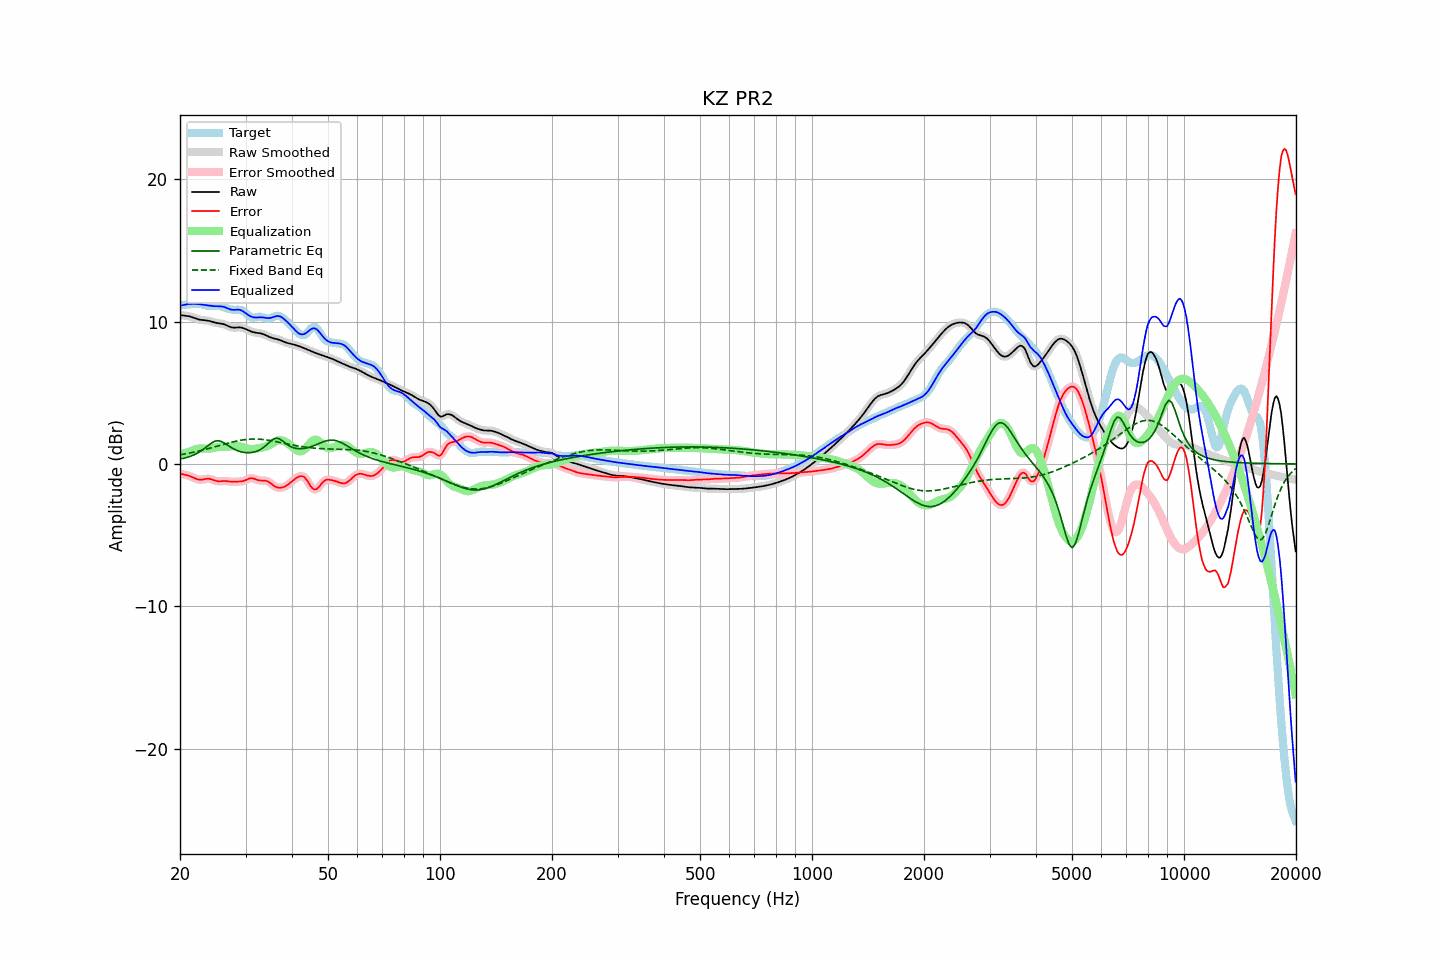

The file beside this chart, header and first rows:
frequency, raw, error, smoothed, error_smoothed, equalization, parametric_eq, fixed_band_eq, equalized_raw, equalized_smoothed, target
20.00, 10.46, -0.67, 10.46, -0.67, 0.65, 0.34, 0.64, 11.12, 11.12, 11.13
20.20, 10.45, -0.70, 10.45, -0.70, 0.69, 0.36, 0.66, 11.14, 11.14, 11.15
20.40, 10.43, -0.74, 10.44, -0.73, 0.73, 0.39, 0.68, 11.16, 11.17, 11.17
20.61, 10.42, -0.76, 10.42, -0.76, 0.77, 0.42, 0.70, 11.19, 11.19, 11.18
20.81, 10.41, -0.79, 10.41, -0.79, 0.80, 0.45, 0.72, 11.21, 11.21, 11.20
21.02, 10.39, -0.82, 10.39, -0.82, 0.84, 0.48, 0.74, 11.23, 11.23, 11.21
21.23, 10.37, -0.85, 10.37, -0.85, 0.88, 0.52, 0.77, 11.24, 11.24, 11.22
21.44, 10.34, -0.89, 10.34, -0.89, 0.91, 0.56, 0.79, 11.25, 11.25, 11.23
21.66, 10.30, -0.94, 10.30, -0.94, 0.95, 0.60, 0.81, 11.25, 11.25, 11.24
21.87, 10.26, -1.00, 10.26, -1.00, 1.00, 0.66, 0.84, 11.25, 11.25, 11.25
22.09, 10.21, -1.04, 10.21, -1.04, 1.03, 0.71, 0.86, 11.25, 11.25, 11.26
22.31, 10.18, -1.08, 10.18, -1.08, 1.06, 0.77, 0.89, 11.24, 11.24, 11.26
22.54, 10.15, -1.11, 10.15, -1.10, 1.08, 0.84, 0.91, 11.22, 11.22, 11.25
22.76, 10.12, -1.11, 10.12, -1.11, 1.08, 0.91, 0.94, 11.21, 11.21, 11.23
22.99, 10.11, -1.10, 10.11, -1.10, 1.08, 0.99, 0.97, 11.19, 11.19, 11.21
23.22, 10.10, -1.08, 10.10, -1.08, 1.08, 1.07, 1.00, 11.18, 11.18, 11.18
23.45, 10.09, -1.05, 10.09, -1.05, 1.07, 1.16, 1.03, 11.16, 11.16, 11.14
23.69, 10.07, -1.04, 10.07, -1.04, 1.07, 1.25, 1.06, 11.14, 11.14, 11.12
23.92, 10.05, -1.04, 10.05, -1.04, 1.08, 1.34, 1.09, 11.13, 11.13, 11.10
24.16, 10.02, -1.06, 10.02, -1.06, 1.09, 1.42, 1.12, 11.11, 11.11, 11.09
24.40, 9.99, -1.10, 9.99, -1.10, 1.11, 1.50, 1.15, 11.10, 11.10, 11.09
24.65, 9.95, -1.14, 9.96, -1.14, 1.13, 1.56, 1.18, 11.09, 11.09, 11.09
24.89, 9.92, -1.18, 9.93, -1.18, 1.16, 1.61, 1.21, 11.08, 11.08, 11.10
25.14, 9.90, -1.20, 9.90, -1.20, 1.18, 1.62, 1.24, 11.08, 11.08, 11.11
25.39, 9.88, -1.22, 9.88, -1.22, 1.19, 1.63, 1.28, 11.08, 11.08, 11.11
25.65, 9.87, -1.22, 9.87, -1.22, 1.21, 1.60, 1.31, 11.08, 11.08, 11.09
25.91, 9.85, -1.21, 9.85, -1.21, 1.21, 1.57, 1.34, 11.06, 11.06, 11.06
26.16, 9.83, -1.20, 9.82, -1.20, 1.22, 1.51, 1.37, 11.04, 11.04, 11.03
26.43, 9.79, -1.20, 9.79, -1.20, 1.22, 1.44, 1.40, 11.01, 11.01, 10.99
26.69, 9.74, -1.21, 9.74, -1.21, 1.22, 1.37, 1.44, 10.96, 10.96, 10.95
26.96, 9.69, -1.22, 9.68, -1.22, 1.23, 1.29, 1.47, 10.91, 10.91, 10.91
27.23, 9.63, -1.24, 9.64, -1.24, 1.23, 1.22, 1.50, 10.87, 10.87, 10.87
27.50, 9.60, -1.25, 9.60, -1.25, 1.24, 1.15, 1.53, 10.84, 10.84, 10.85
27.77, 9.58, -1.26, 9.58, -1.25, 1.25, 1.08, 1.55, 10.83, 10.83, 10.84
28.05, 9.58, -1.25, 9.58, -1.25, 1.25, 1.02, 1.58, 10.83, 10.83, 10.83
28.33, 9.58, -1.25, 9.58, -1.25, 1.25, 0.97, 1.60, 10.84, 10.84, 10.83
28.62, 9.59, -1.24, 9.59, -1.24, 1.25, 0.92, 1.63, 10.84, 10.84, 10.83
28.90, 9.60, -1.24, 9.59, -1.24, 1.24, 0.88, 1.65, 10.83, 10.83, 10.83
29.19, 9.58, -1.23, 9.58, -1.23, 1.21, 0.85, 1.67, 10.79, 10.79, 10.81
29.48, 9.56, -1.21, 9.56, -1.21, 1.18, 0.83, 1.69, 10.74, 10.74, 10.77
29.78, 9.52, -1.18, 9.52, -1.18, 1.15, 0.81, 1.71, 10.67, 10.67, 10.69
30.08, 9.47, -1.13, 9.47, -1.13, 1.11, 0.80, 1.72, 10.59, 10.58, 10.60
30.38, 9.42, -1.08, 9.42, -1.08, 1.08, 0.79, 1.73, 10.50, 10.50, 10.50
30.68, 9.37, -1.03, 9.37, -1.03, 1.06, 0.79, 1.74, 10.43, 10.43, 10.39
30.99, 9.32, -1.00, 9.32, -1.01, 1.05, 0.80, 1.75, 10.37, 10.37, 10.32
31.30, 9.28, -1.01, 9.28, -1.01, 1.04, 0.81, 1.75, 10.32, 10.32, 10.29
31.61, 9.25, -1.03, 9.25, -1.03, 1.05, 0.84, 1.75, 10.30, 10.30, 10.28
31.93, 9.22, -1.08, 9.23, -1.07, 1.07, 0.87, 1.75, 10.29, 10.29, 10.30
32.24, 9.21, -1.12, 9.21, -1.12, 1.09, 0.90, 1.75, 10.29, 10.30, 10.33
32.57, 9.19, -1.15, 9.19, -1.15, 1.11, 0.96, 1.74, 10.30, 10.30, 10.35
32.89, 9.18, -1.16, 9.18, -1.16, 1.13, 1.01, 1.74, 10.31, 10.31, 10.34
33.22, 9.15, -1.17, 9.15, -1.16, 1.15, 1.08, 1.73, 10.30, 10.30, 10.32
33.55, 9.12, -1.16, 9.11, -1.17, 1.17, 1.16, 1.71, 10.29, 10.29, 10.28
33.89, 9.07, -1.17, 9.07, -1.18, 1.20, 1.25, 1.70, 10.27, 10.27, 10.24
34.23, 9.01, -1.20, 9.01, -1.21, 1.24, 1.35, 1.68, 10.25, 10.25, 10.22
34.57, 8.96, -1.25, 8.96, -1.26, 1.29, 1.46, 1.67, 10.25, 10.25, 10.21
34.92, 8.90, -1.33, 8.91, -1.33, 1.35, 1.56, 1.65, 10.26, 10.26, 10.23
35.27, 8.86, -1.41, 8.86, -1.41, 1.42, 1.66, 1.63, 10.28, 10.28, 10.28
35.62, 8.83, -1.50, 8.83, -1.50, 1.49, 1.74, 1.61, 10.32, 10.32, 10.33
35.97, 8.80, -1.58, 8.80, -1.57, 1.55, 1.79, 1.58, 10.36, 10.36, 10.38
... 635 more rows
